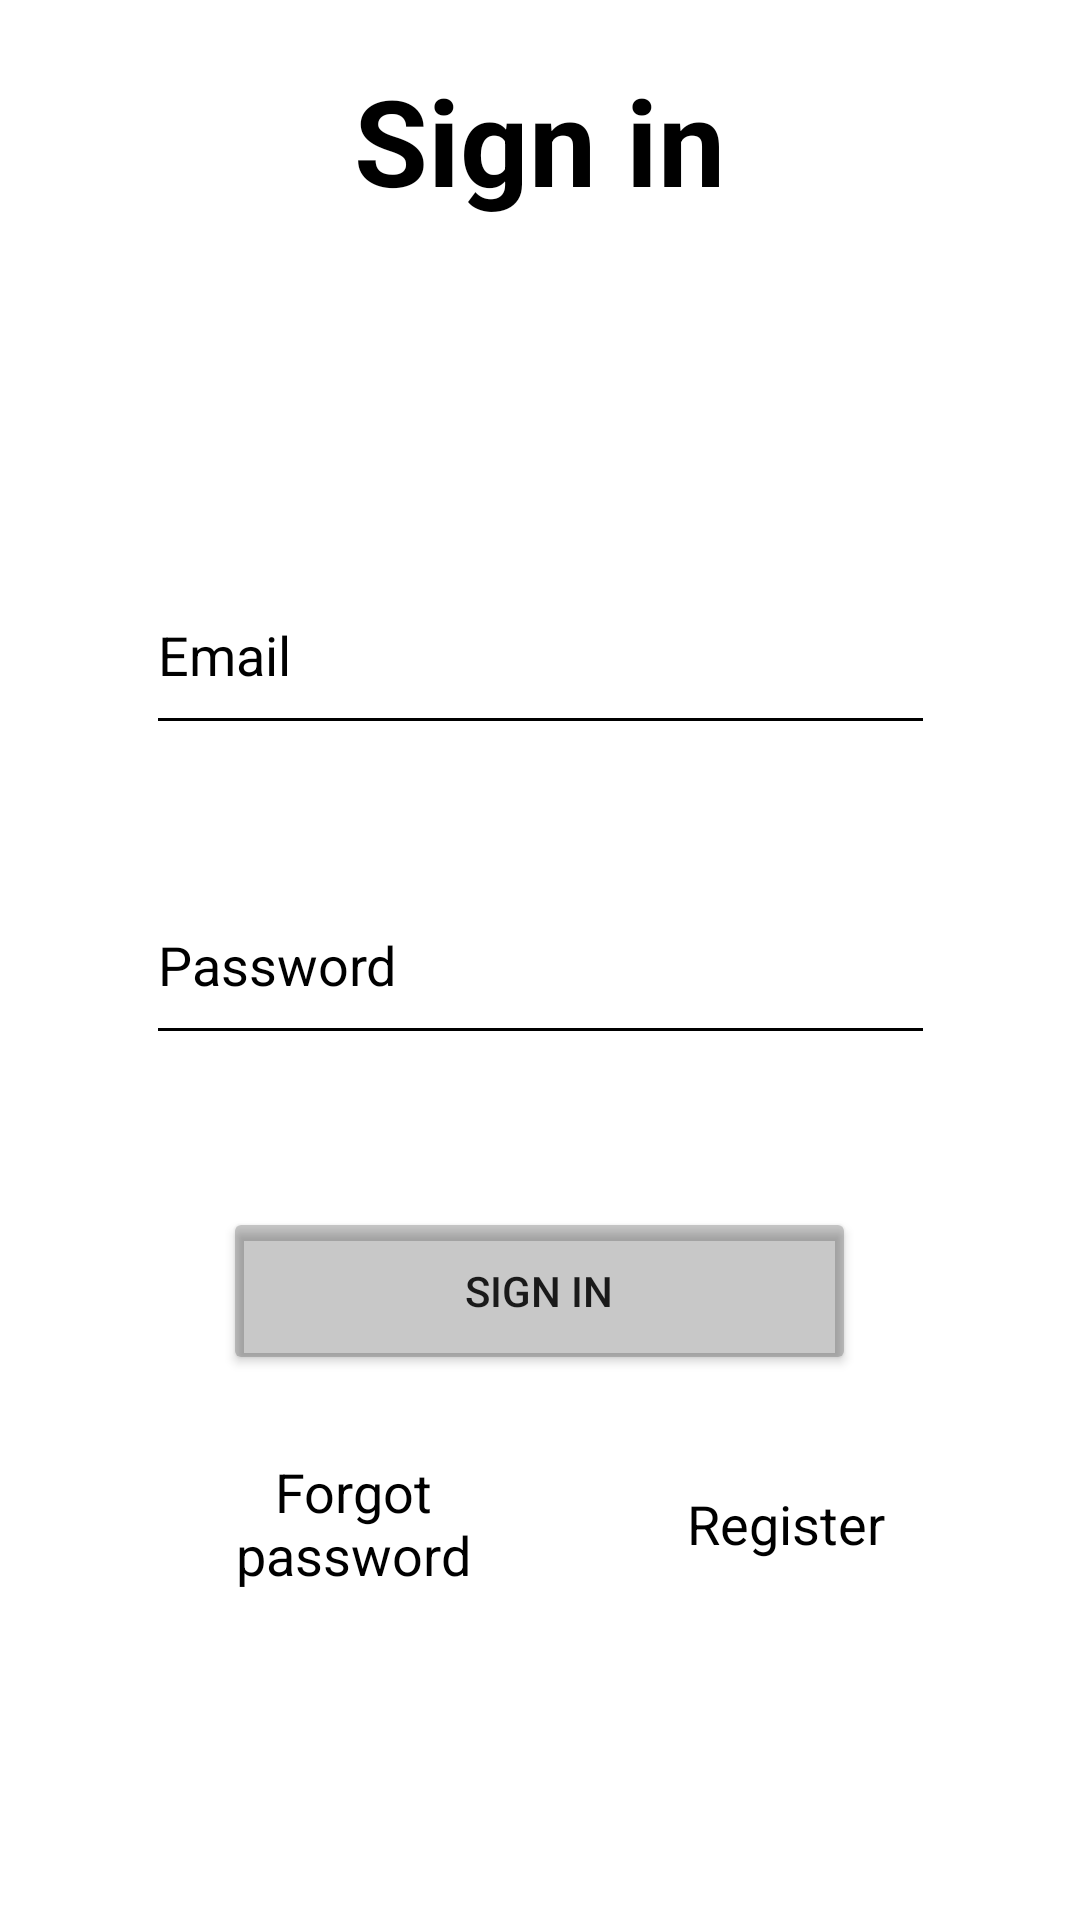

This screen was rendered from an Android layout file. Write that file and the resources it references.
<!-- AndroidManifest.xml: application theme Theme.TeammateFinderXO -->
<!-- res/layout/activity_signin.xml -->
<?xml version="1.0" encoding="utf-8"?>
<androidx.constraintlayout.widget.ConstraintLayout xmlns:android="http://schemas.android.com/apk/res/android"
    xmlns:app="http://schemas.android.com/apk/res-auto"
    xmlns:tools="http://schemas.android.com/tools"
    android:layout_width="match_parent"
    android:layout_height="match_parent"
    tools:context=".SignInActivity">

    <EditText
        android:id="@+id/password_input"
        android:layout_width="263sp"
        android:layout_height="63sp"
        android:backgroundTint="@color/black"
        android:drawableLeft="@drawable/passwordicon"
        android:drawablePadding="5sp"
        android:drawableTint="@color/black"
        android:ems="10"
        android:hint="Password"
        android:inputType="none|textPassword"
        android:textColor="@color/black"
        android:textColorHighlight="@color/black"
        android:textColorHint="@color/black"
        app:layout_constraintBottom_toBottomOf="parent"
        app:layout_constraintEnd_toEndOf="parent"
        app:layout_constraintStart_toStartOf="parent"
        app:layout_constraintTop_toTopOf="parent" />

    <Button
        android:id="@+id/signinbutton"
        android:layout_width="211sp"
        android:layout_height="56sp"
        android:backgroundTint="@color/cardview_shadow_start_color"
        android:text="Sign In"
        app:layout_constraintBottom_toBottomOf="parent"
        app:layout_constraintEnd_toEndOf="parent"
        app:layout_constraintHorizontal_bias="0.498"
        app:layout_constraintStart_toStartOf="parent"
        app:layout_constraintTop_toTopOf="parent"
        app:layout_constraintVertical_bias="0.689" />

    <EditText
        android:id="@+id/email_input"
        android:layout_width="263sp"
        android:layout_height="63sp"
        android:backgroundTint="@color/black"
        android:drawableLeft="@drawable/emailicon"
        android:drawablePadding="5sp"
        android:drawableTint="@color/black"
        android:ems="10"
        android:hint="Email"
        android:inputType="textEmailAddress"
        android:textColor="@color/black"
        android:textColorHighlight="@color/black"
        android:textColorHint="@color/black"
        android:textColorLink="@color/black"
        app:layout_constraintBottom_toBottomOf="parent"
        app:layout_constraintEnd_toEndOf="parent"
        app:layout_constraintStart_toStartOf="parent"
        app:layout_constraintTop_toTopOf="parent"
        app:layout_constraintVertical_bias="0.321" />

    <TextView
        android:id="@+id/registartion_button"
        android:layout_width="107sp"
        android:layout_height="54sp"
        android:clickable="true"
        android:gravity="center"
        android:text="Register"
        android:textColor="@color/black"
        android:textSize="18sp"
        app:layout_constraintBottom_toBottomOf="parent"
        app:layout_constraintEnd_toEndOf="parent"
        app:layout_constraintHorizontal_bias="0.825"
        app:layout_constraintStart_toStartOf="parent"
        app:layout_constraintTop_toTopOf="parent"
        app:layout_constraintVertical_bias="0.821" />

    <TextView
        android:id="@+id/signinHeading"
        android:layout_width="250sp"
        android:layout_height="66sp"
        android:gravity="center"
        android:text="Sign in"
        android:textColor="@color/black"
        android:textSize="40sp"
        android:textStyle="bold"
        app:layout_constraintBottom_toBottomOf="parent"
        app:layout_constraintEnd_toEndOf="parent"
        app:layout_constraintHorizontal_bias="0.496"
        app:layout_constraintStart_toStartOf="parent"
        app:layout_constraintTop_toTopOf="parent"
        app:layout_constraintVertical_bias="0.024" />

    <TextView
        android:id="@+id/ForgotPass"
        android:layout_width="113sp"
        android:layout_height="53sp"
        android:clickable="true"
        android:gravity="center"
        android:text="Forgot password"
        android:textColor="@color/black"
        android:textSize="18sp"
        app:layout_constraintBottom_toBottomOf="parent"
        app:layout_constraintEnd_toEndOf="parent"
        app:layout_constraintHorizontal_bias="0.248"
        app:layout_constraintStart_toStartOf="parent"
        app:layout_constraintTop_toTopOf="parent"
        app:layout_constraintVertical_bias="0.82" />


</androidx.constraintlayout.widget.ConstraintLayout>
<!-- resources referenced by this layout -->
<resources>
  <style name="Theme.TeammateFinderXO" parent="Theme.MaterialComponents.DayNight.NoActionBar">
          
          <item name="colorPrimary">@color/purple_500</item>
          <item name="colorPrimaryVariant">@color/cardview_shadow_start_color</item>
          <item name="colorOnPrimary">@color/white</item>
          
          <item name="colorSecondary">@color/teal_200</item>
          <item name="colorSecondaryVariant">@color/teal_700</item>
          <item name="colorOnSecondary">@color/black</item>
          
          <item name="android:statusBarColor">?attr/colorPrimaryVariant</item>
          
      </style>
  <!-- not gathered from this repository: default colours our renderer supplied (Android Studio template values) -->
  <color name="purple_500">#FF6200EE</color>
  <color name="teal_200">#FF03DAC5</color>
  <color name="teal_700">#FF018786</color>
  <color name="black">#FF000000</color>
  <color name="white">#FFFFFFFF</color>
</resources>
